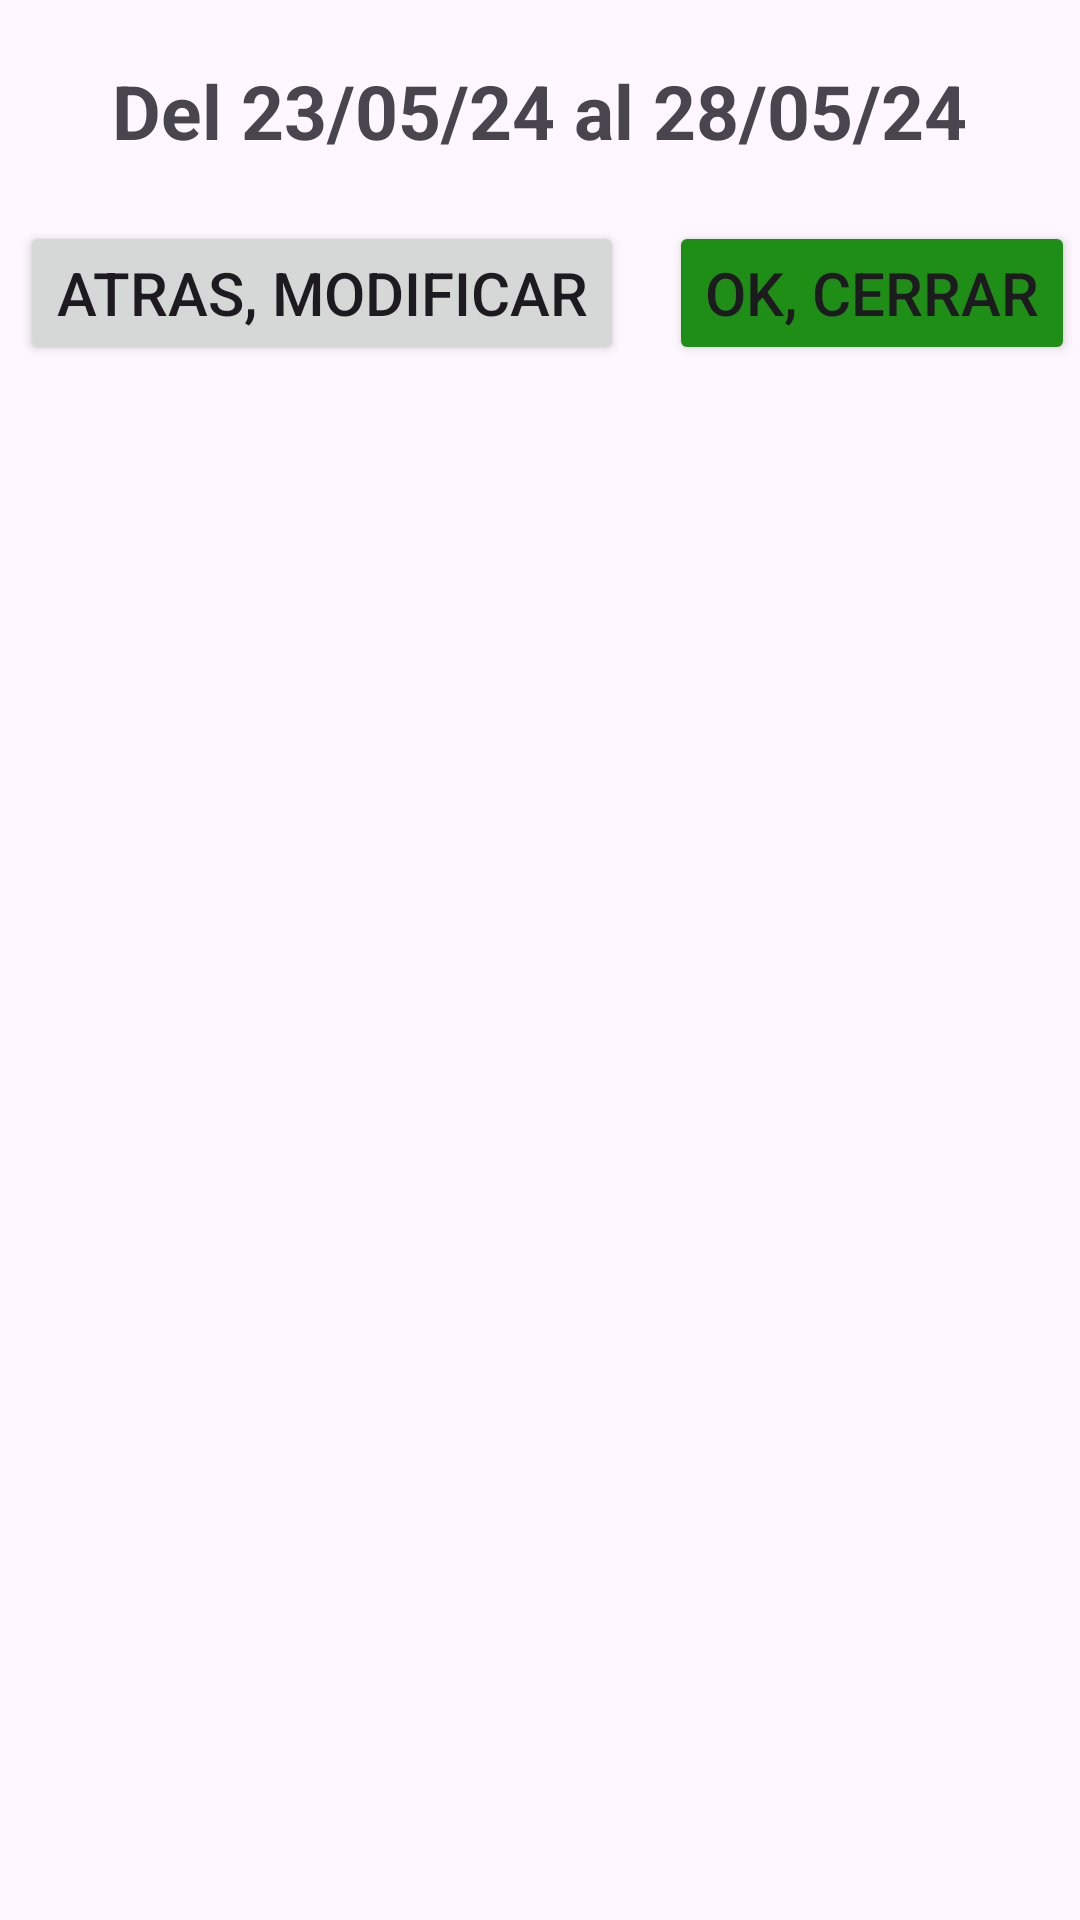

This screen was rendered from an Android layout file. Write that file and the resources it references.
<!-- AndroidManifest.xml: application theme Theme.FoodAlbaugh -->
<!-- res/layout/activity_vista_pedido.xml -->
<?xml version="1.0" encoding="utf-8"?>
<LinearLayout xmlns:android="http://schemas.android.com/apk/res/android"
    xmlns:app="http://schemas.android.com/apk/res-auto"
    xmlns:tools="http://schemas.android.com/tools"
    android:id="@+id/main"
    android:layout_width="match_parent"
    android:layout_height="match_parent"
    android:orientation="vertical"
    tools:context=".vistaPedido">

    <TextView
        android:layout_width="wrap_content"
        android:layout_height="wrap_content"
        android:textSize="25dp"
        android:text="Del 23/05/24 al 28/05/24"
        android:gravity="center"
        android:layout_gravity="center"
        android:layout_marginTop="20dp"
        android:layout_marginBottom="20dp"
        android:textStyle="bold"
        android:id="@+id/txtSemana"/>
    <LinearLayout
        android:layout_width="match_parent"
        android:layout_height="wrap_content"
        android:gravity="center"
        android:orientation="horizontal">


        <Button
            android:id="@+id/btnModicar"
            android:layout_width="wrap_content"
            android:layout_height="wrap_content"
            android:layout_gravity="left"
            android:layout_marginLeft="5dp"
            android:text="Atras, Modificar"
            android:textSize="20dp" />

        <Button
            android:id="@+id/btnOK"
            android:layout_width="wrap_content"
            android:layout_height="wrap_content"
            android:layout_gravity="right"
            android:layout_marginLeft="15dp"
            android:backgroundTint="@color/verde"
            android:text="Ok, Cerrar"
            android:textSize="20dp" />
    </LinearLayout>

    <ListView
        android:layout_width="match_parent"
        android:layout_height="wrap_content"
        android:id="@+id/ListaPedidos"></ListView>




</LinearLayout>
<!-- resources referenced by this layout -->
<resources>
  <color name="verde">#1F8E16</color>
  <style name="Theme.FoodAlbaugh" parent="Base.Theme.FoodAlbaugh" />
  <style name="Base.Theme.FoodAlbaugh" parent="Theme.Material3.DayNight.NoActionBar">
          
          
      </style>
</resources>
